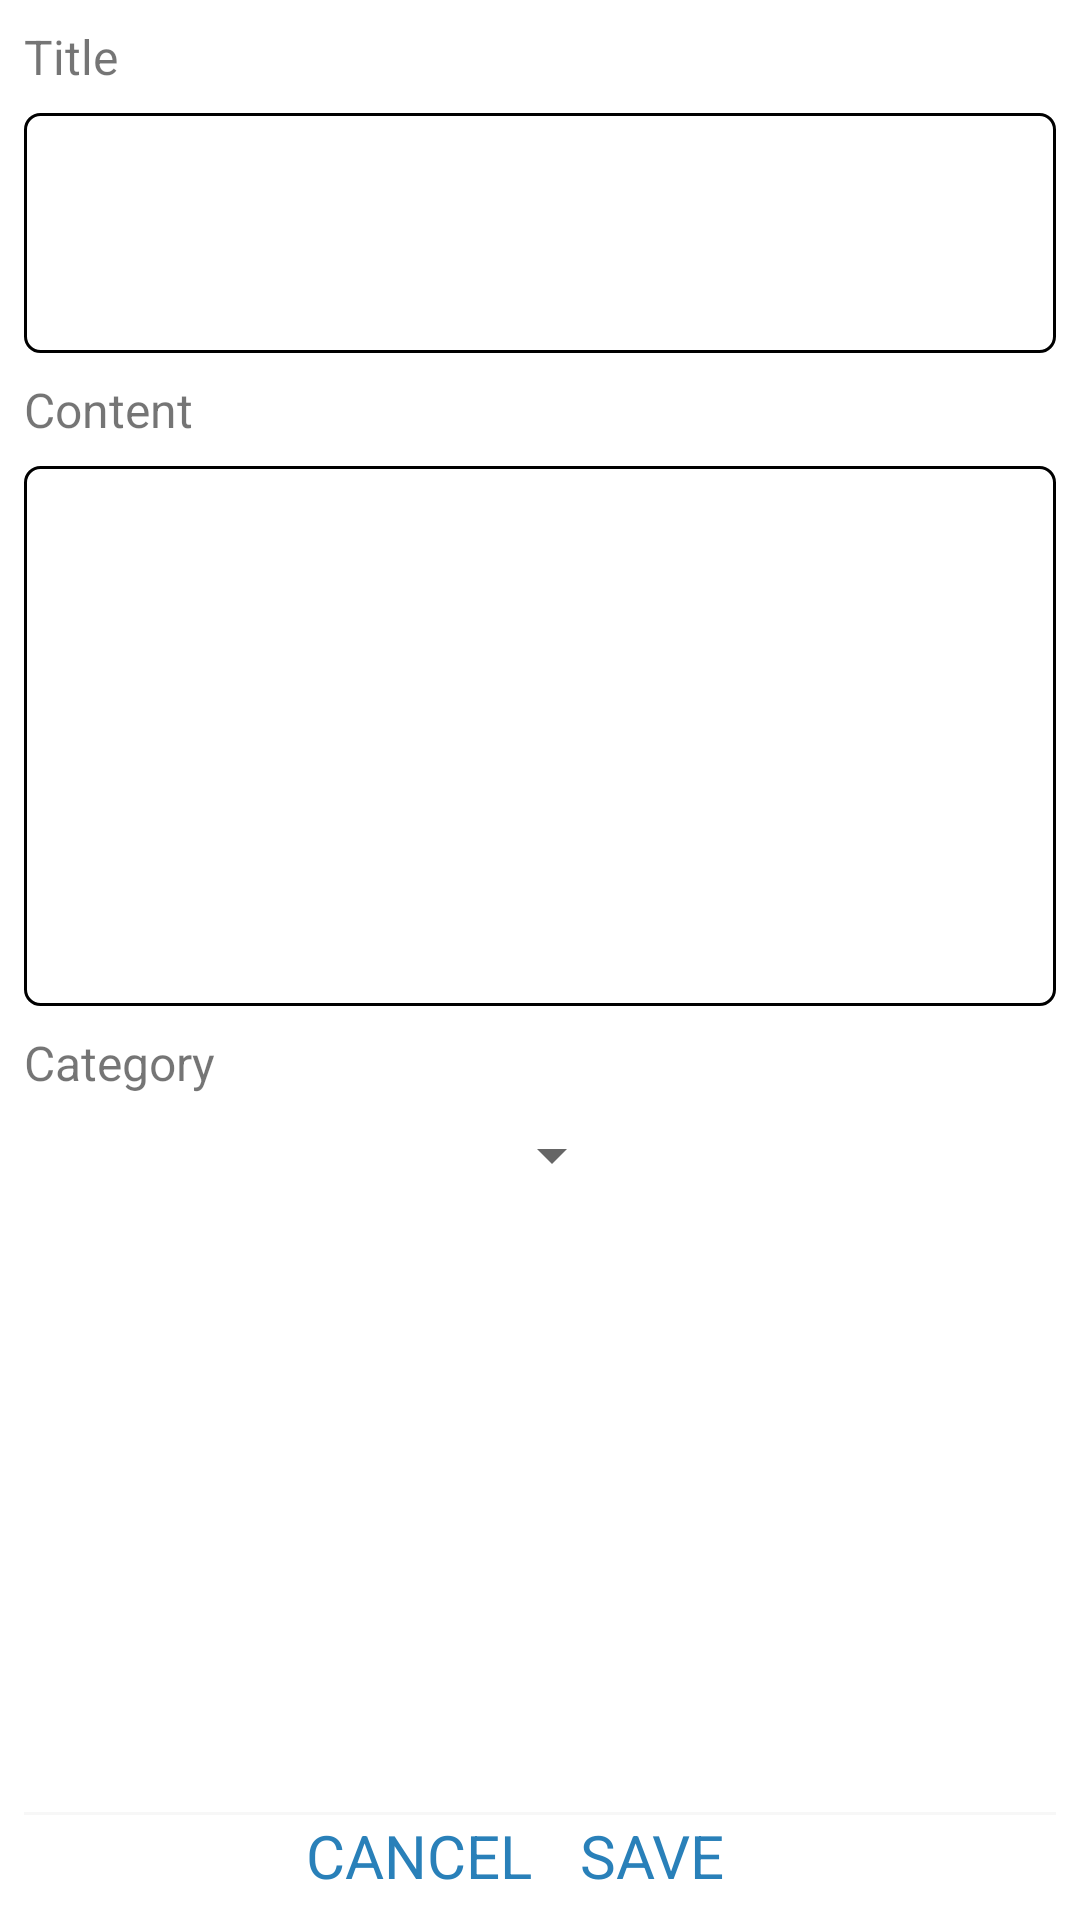

Produce the Android XML layout that renders to this screen, including the resource entries it uses.
<!-- AndroidManifest.xml: application theme AppTheme -->
<!-- res/layout/activity_add_new_idea.xml -->
<?xml version="1.0" encoding="utf-8"?>
<layout  xmlns:android="http://schemas.android.com/apk/res/android">

    <data>
        <import type="android.view.View" />
        <variable
            name="AddIdeaViewModel"
            type="com.example.android.svce.model.viewModel.AddIdeaViewModel" />
    </data>
<RelativeLayout
    xmlns:tools="http://schemas.android.com/tools"
    android:id="@+id/activity_add_new_idea"
    android:layout_width="match_parent"
    android:layout_height="match_parent"
    android:background="@color/white"
    android:padding="@dimen/eight_dp"
    android:weightSum="1"
    tools:context="com.example.android.svce.activities.AddNewIdea">

    <LinearLayout
        android:layout_width="match_parent"
        android:layout_height="match_parent"
        android:orientation="vertical">


        <TextView
            android:layout_width="wrap_content"
            android:layout_height="wrap_content"
            android:text="@string/ideas_title"
            android:textSize="16sp" />

        <EditText
            android:id="@+id/title"
            android:layout_width="match_parent"
            android:layout_height="80dp"
            android:layout_marginTop="@dimen/eight_dp"
            android:background="@drawable/gray_border"
            android:gravity="top"
            android:padding="@dimen/four_dp"
            android:textSize="14sp" />

        <TextView
            android:layout_width="wrap_content"
            android:layout_height="wrap_content"
            android:text="@string/ideas_content"
            android:layout_marginTop="@dimen/eight_dp"
            android:textSize="16sp" />

        <EditText
            android:id="@+id/content"
            android:layout_width="match_parent"
            android:layout_height="180dp"
            android:background="@drawable/gray_border"
            android:gravity="top"
            android:layout_marginTop="@dimen/eight_dp"
            android:padding="@dimen/four_dp"
            android:textSize="14sp" />

        <TextView
            android:layout_width="wrap_content"
            android:layout_height="wrap_content"
            android:text="@string/category"
            android:layout_marginTop="@dimen/eight_dp"
            android:textSize="16sp" />
        <Spinner
            android:id="@+id/category"
            android:layout_width="200dp"
            android:layout_marginTop="@dimen/eight_dp"
            android:layout_height="wrap_content" />
    </LinearLayout>

    <LinearLayout
        android:layout_width="match_parent"
        android:layout_height="wrap_content"
        android:layout_alignParentBottom="true"
        android:orientation="vertical">

        <View
            android:layout_width="match_parent"
            android:layout_height="1dp"
            android:background="@color/light_gray" />

        <LinearLayout
            android:layout_width="match_parent"
            android:layout_height="wrap_content"
            android:gravity="center_vertical|center"
            android:orientation="horizontal">

            <TextView
                android:id="@+id/close"
                android:layout_width="wrap_content"
                android:layout_height="wrap_content"
                android:layout_marginEnd="@dimen/sixteen_dp"
                android:text="@string/close"
                android:textAllCaps="true"
                android:textColor="@color/active_icon"
                android:textSize="20sp" />

            <TextView
                android:id="@+id/save"
                android:layout_width="wrap_content"
                android:layout_height="wrap_content"
                android:layout_marginEnd="@dimen/sixteen_dp"
                android:text="@string/save"
                android:textAllCaps="true"
                android:textColor="@color/active_icon"
                android:textSize="20sp" />
        </LinearLayout>
    </LinearLayout>
</RelativeLayout>
</layout>
<!-- resources referenced by this layout -->
<resources>
  <color name="active_icon">#2980b9</color>
  <color name="light_gray">#f7f7f7</color>
  <color name="white">#ffffff</color>
  <dimen name="eight_dp">8dp</dimen>
  <dimen name="four_dp">4dp</dimen>
  <dimen name="sixteen_dp">16dp</dimen>
  <!-- drawable gray_border (drawable) -->
  <?xml version="1.0" encoding="utf-8"?>
  <shape xmlns:android="http://schemas.android.com/apk/res/android">
      <stroke android:width="1dp" android:color="@color/dark_yellow"  />
      <corners
          android:radius="5dp"   >
      </corners>
  </shape>
  <string name="category">Category</string>
  <string name="close">Cancel</string>
  <string name="ideas_content">Content</string>
  <string name="ideas_title">Title</string>
  <string name="save">save</string>
  <style name="AppTheme" parent="Theme.AppCompat.Light.DarkActionBar">
          
          <item name="colorPrimary">@color/colorPrimary</item>
          <item name="colorPrimaryDark">@color/colorPrimaryDark</item>
          <item name="colorAccent">@color/colorAccent</item>
          <item name="android:actionOverflowButtonStyle">@style/MyActionButtonOverflow</item>
      </style>
  <color name="colorPrimary">#3F51B5</color>
  <color name="colorPrimaryDark">#303F9F</color>
  <color name="colorAccent">#FF4081</color>
  <style name="MyActionButtonOverflow" parent="android:style/Widget.Holo.Light.ActionButton.Overflow">
         <item name="android:src">@drawable/sort</item>
          <item name="android:background">?android:attr/actionBarItemBackground</item>
          <item name="android:contentDescription">"Lala"</item>
      </style>
  <!-- drawable sort: png bitmap (drawable, 251 bytes) -->
</resources>
